The GitHub repository dilaracakmakk/Image-Classification-with-CNN_ contains a labelled image folder "dataset_split" with 3 categories: dress, pants, t-shirt. Examples follow, each with its label.

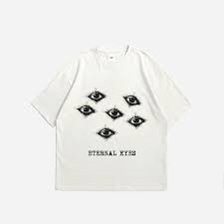
Label: t-shirt

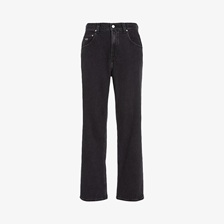
Label: pants

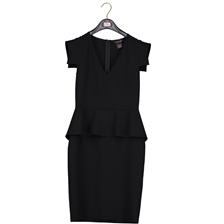
Label: dress

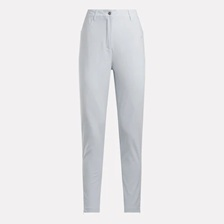
Label: pants

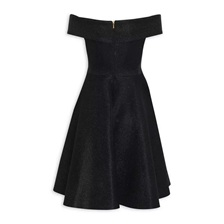
Label: dress

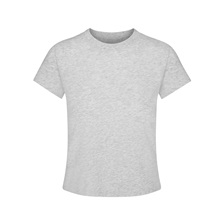
Label: t-shirt
